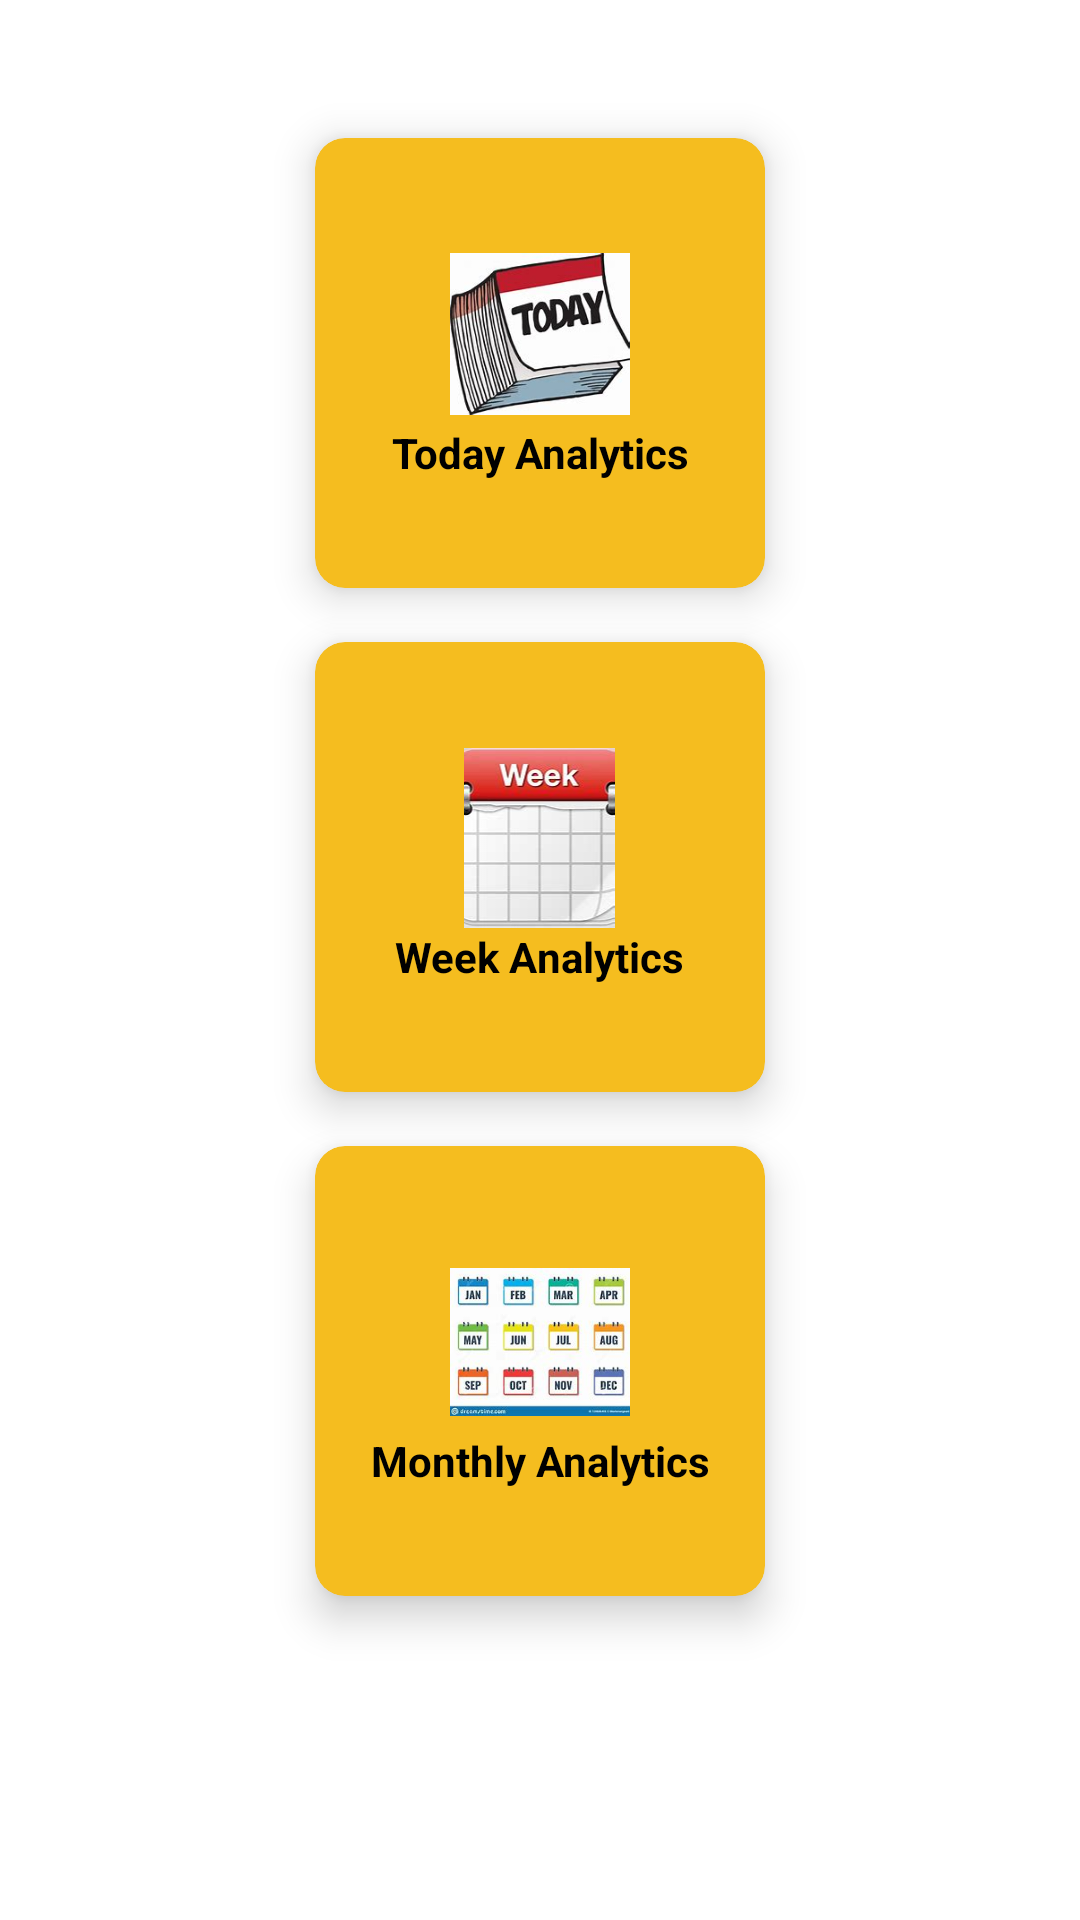

Here is an Android app screen rendered from its layout file. Give the layout XML and the strings, colors and styles it references.
<!-- AndroidManifest.xml: application theme backgrnd -->
<!-- res/layout/activity_choose_analytic.xml -->
<?xml version="1.0" encoding="utf-8"?>
<LinearLayout xmlns:android="http://schemas.android.com/apk/res/android"
    xmlns:app="http://schemas.android.com/apk/res-auto"
    xmlns:tools="http://schemas.android.com/tools"
    android:layout_width="match_parent"
    android:layout_height="match_parent"
    android:orientation="vertical"
    tools:context=".ChooseAnalyticActivity">

    <androidx.appcompat.widget.Toolbar
        android:layout_width="match_parent"
        android:layout_height="36dp"
        android:id="@+id/toolbar"
        android:elevation="4dp"
        android:theme="@style/ThemeOverlay.AppCompat.Dark.ActionBar"
        app:popupTheme="@style/ThemeOverlay.AppCompat.Light"/>


    <androidx.cardview.widget.CardView
        android:layout_marginTop="10dp"
        android:layout_gravity="center"
        android:id="@+id/todayCardView"
        android:layout_width="150dp"
        android:layout_height="150dp"
        app:cardCornerRadius="10dp"
        android:layout_marginRight="8dp"
        android:layout_marginLeft="8dp"
        android:layout_marginBottom="8dp"
        app:cardElevation="8dp"
        android:background="#fff"
        app:cardBackgroundColor="@color/yellow"
        >
        <LinearLayout
            android:layout_width="wrap_content"
            android:layout_height="wrap_content"
            android:orientation="vertical"
            android:gravity="center"
            android:layout_gravity="center_vertical|center_horizontal">

            <ImageView
                android:id="@+id/budgetBtnImageView"
                android:layout_width="60dp"
                android:layout_height="60dp"
                android:src="@drawable/today"/>
            <TextView
                android:id="@+id/homeBtnTextView"
                android:layout_width="wrap_content"
                android:layout_height="wrap_content"
                android:text="Today Analytics"
                android:textStyle="bold"
                android:textColor="#000"
                android:textAlignment="center"/>
        </LinearLayout>
    </androidx.cardview.widget.CardView>

    <androidx.cardview.widget.CardView
        android:layout_marginTop="10dp"
        android:layout_gravity="center"
        android:id="@+id/weekCardView"
        android:layout_width="150dp"
        android:layout_height="150dp"
        app:cardCornerRadius="10dp"
        android:layout_marginRight="8dp"
        android:layout_marginLeft="8dp"
        android:layout_marginBottom="8dp"
        app:cardElevation="8dp"
        android:background="#fff"
        app:cardBackgroundColor="@color/yellow"
        >
        <LinearLayout
            android:layout_width="wrap_content"
            android:layout_height="wrap_content"
            android:orientation="vertical"
            android:gravity="center"
            android:layout_gravity="center_vertical|center_horizontal">

            <ImageView
                android:id="@+id/weekBtnImageView"
                android:layout_width="60dp"
                android:layout_height="60dp"
                android:src="@drawable/week"/>
            <TextView
                android:id="@+id/weekBtnTextView"
                android:layout_width="wrap_content"
                android:layout_height="wrap_content"
                android:text="Week Analytics"
                android:textStyle="bold"
                android:textColor="#000"
                android:textAlignment="center"/>
        </LinearLayout>
    </androidx.cardview.widget.CardView>

    <androidx.cardview.widget.CardView
        android:layout_marginTop="10dp"
        android:layout_gravity="center"
        android:id="@+id/monthCardView"
        android:layout_width="150dp"
        android:layout_height="150dp"
        app:cardCornerRadius="10dp"
        android:layout_marginRight="8dp"
        android:layout_marginLeft="8dp"
        android:layout_marginBottom="8dp"
        app:cardElevation="8dp"
        android:background="#fff"
        app:cardBackgroundColor="@color/yellow"
        >
        <LinearLayout
            android:layout_width="wrap_content"
            android:layout_height="wrap_content"
            android:orientation="vertical"
            android:gravity="center"
            android:layout_gravity="center_vertical|center_horizontal">

            <ImageView
                android:id="@+id/monthBtnImageView"
                android:layout_width="60dp"
                android:layout_height="60dp"
                android:src="@drawable/month"/>
            <TextView
                android:id="@+id/monthBtnTextView"
                android:layout_width="wrap_content"
                android:layout_height="wrap_content"
                android:text="Monthly Analytics"
                android:textStyle="bold"
                android:textColor="#000"
                android:textAlignment="center"/>
        </LinearLayout>
    </androidx.cardview.widget.CardView>

</LinearLayout>
<!-- resources referenced by this layout -->
<resources>
  <color name="yellow">#F5BD1F</color>
  <!-- drawable month: jpg bitmap (drawable-v24, 10346 bytes) -->
  <!-- drawable today: jpg bitmap (drawable-v24, 9883 bytes) -->
  <!-- drawable week: jpg bitmap (drawable-v24, 4880 bytes) -->
  <style name="backgrnd" parent="Theme.MaterialComponents.DayNight.DarkActionBar">
          <item name="android:windowBackground">@color/white</item>
          <item name="colorPrimary">@color/white</item>
          <item name="colorPrimaryDark">@color/white</item>
          <item name="colorAccent">@color/yellow</item>
          <item name="android:statusBarColor">@color/yellow</item>
          <item name="android:navigationBarColor">@color/white</item>
          <item name="android:buttonBarPositiveButtonStyle">@style/PositiveButtonStyle</item>
      </style>
  <color name="white">#FFFFFFFF</color>
  <style name="PositiveButtonStyle">
          <item name="android:background">@color/yellow</item>
      </style>
</resources>
